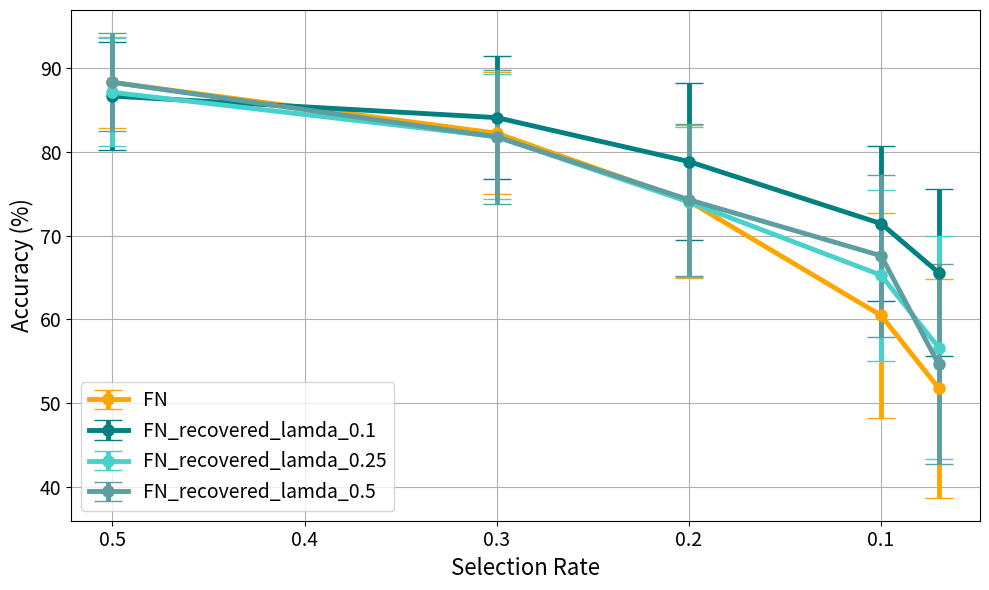
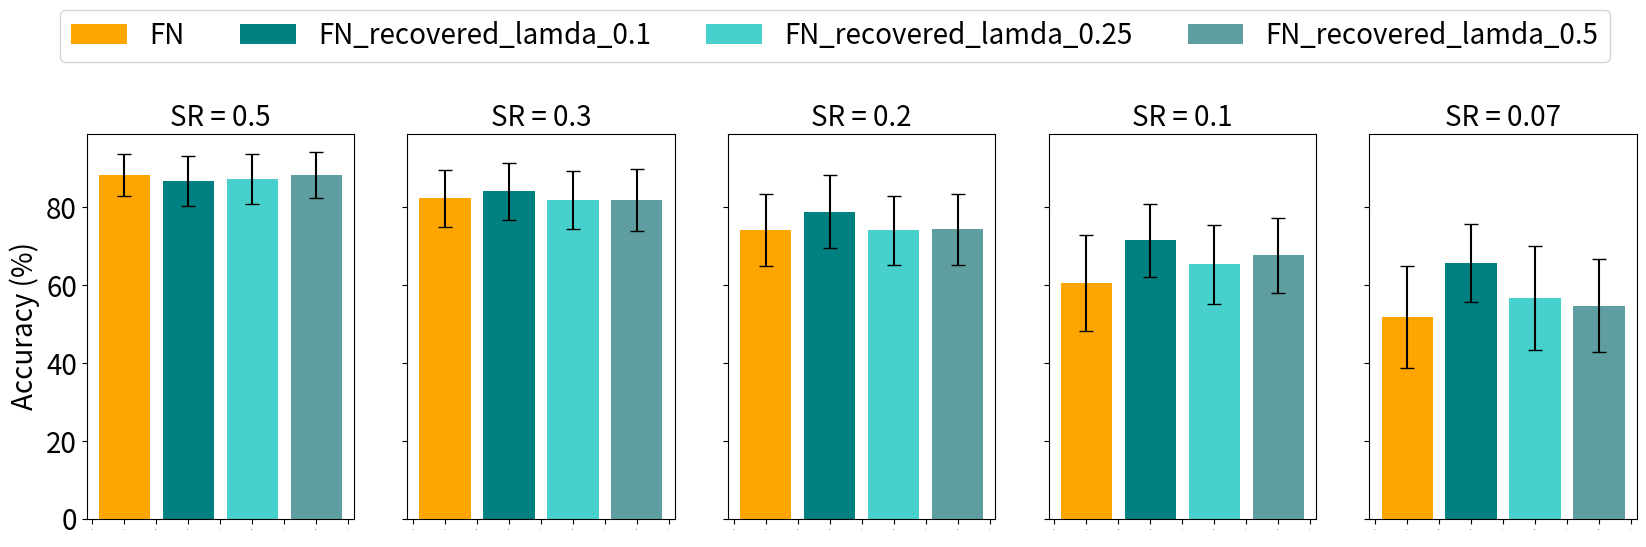
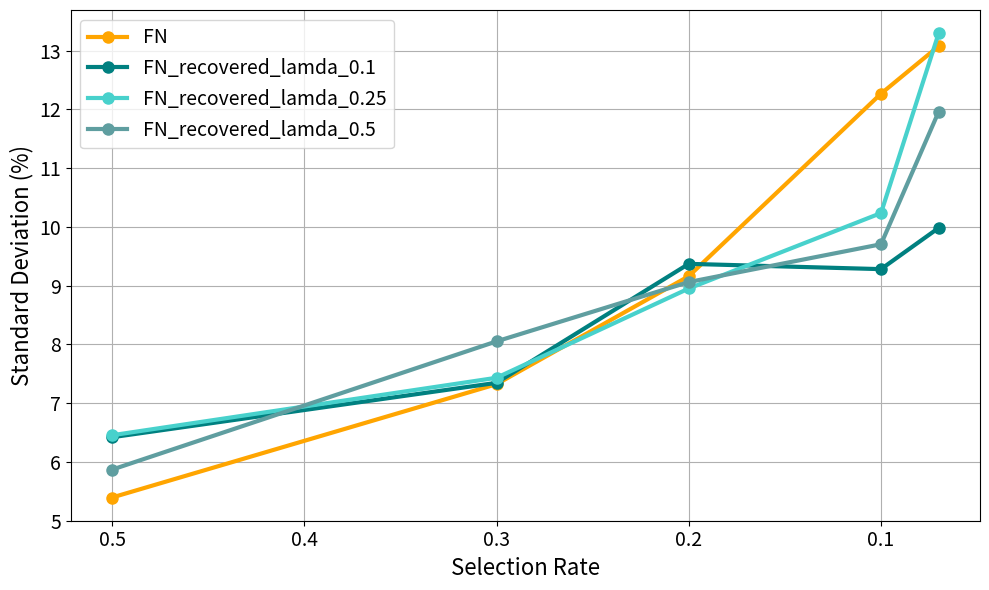

Recreate these plots in Python, in order.
# -*- coding: utf-8 -*-
"""
Created on Sun Jun 29 02:22:05 2025

[redacted]
"""

# Re-import necessary libraries after code execution state reset
import pandas as pd
import matplotlib.pyplot as plt

# Re-define the data
data = {
    "Identifier": [
        "FN", "", "", "", "",
        "FN_recovered_lamda_0.1", "", "", "", "",
        "FN_recovered_lamda_0.25", "", "", "", "",
        "FN_recovered_lamda_0.5", "", "", "", ""
    ],
    "accuracy": [
        88.33055073, 82.25789727, 74.14004735, 60.48042515, 51.78654948,
        86.69695528, 84.12478193, 78.87308137, 71.45834595, 65.58994455,
        87.14258197, 81.84891449, 74.03558278, 65.28877124, 56.63437112,
        88.34461659, 81.81684963, 74.31009495, 67.6140105, 54.63921545
    ],
    "sr": [0.5, 0.3, 0.2, 0.1, 0.07] * 4,
    "std": [
        5.394329607, 7.322753465, 9.1606785, 12.26651809, 13.07545155,
        6.420139222, 7.345841251, 9.370771512, 9.280781633, 9.982370807,
        6.453998906, 7.432132521, 8.951404401, 10.23497552, 13.29572735,
        5.868706365, 8.051348588, 9.060998389, 9.704374871, 11.95983334
    ]
}

df = pd.DataFrame(data)
df['Identifier'] = df['Identifier'].replace('', pd.NA).ffill()

# Create the plot
plt.figure(figsize=(10, 6))

# Plot FN with thicker lines and error bars
fn_data = df[df["Identifier"] == "FN"]
plt.errorbar(
    fn_data["sr"], fn_data["accuracy"], yerr=fn_data["std"],
    marker='o', markersize=8, linewidth=3.5, capsize=10, label="FN", color="orange"
)

# Plot recovered methods with error bars
recovered_colors = ['teal', 'mediumturquoise', 'cadetblue']
for i, label in enumerate(["FN_recovered_lamda_0.1", "FN_recovered_lamda_0.25", "FN_recovered_lamda_0.5"]):
    sub_data = df[df["Identifier"] == label]
    plt.errorbar(
        sub_data["sr"], sub_data["accuracy"], yerr=sub_data["std"],
        marker='o', markersize=8, linewidth=3.5, capsize=10,
        label=label, color=recovered_colors[i]
    )

# Customize the plot
plt.xlabel("Selection Rate", fontsize=16, loc='center')
plt.ylabel("Accuracy (%)", fontsize=16, loc='center')
# plt.title("Accuracy vs Selection Rate", fontsize=16)
plt.gca().invert_xaxis()  # Reverse x-axis
plt.xticks(fontsize=14)
plt.yticks(fontsize=14)
plt.legend(fontsize=14)
plt.grid(True)
plt.tight_layout()

plt.show()

# 
df = pd.DataFrame(data)
df['Identifier'] = df['Identifier'].replace('', pd.NA).ffill()

# Create bar plots for each selection rate in a single row
selection_rates = sorted(df['sr'].unique(), reverse=True)
identifiers = df['Identifier'].unique()
colors = ['orange', 'teal', 'mediumturquoise', 'cadetblue']

# Create bar plots with legends for each method instead of xtick labels

fig, axes = plt.subplots(1, len(selection_rates), figsize=(20, 5), sharey=True)

for i, sr in enumerate(selection_rates):
    ax = axes[i]
    sub_df = df[df['sr'] == sr]
    
    for j, identifier in enumerate(identifiers):
        row = sub_df[sub_df['Identifier'] == identifier]
        if not row.empty:
            ax.bar(j, row['accuracy'].values[0], yerr=row['std'].values[0], 
                   capsize=5, color=colors[j], label=identifier if i == 0 else "")
    
    ax.set_title(f'SR = {sr}', fontsize=20)
    ax.tick_params(axis='x', labelsize=0)
    ax.tick_params(axis='y', labelsize=20)
    if i == 0:
        ax.set_ylabel('Accuracy (%)', fontsize=20)

# Add legend only once for clarity
axes[0].legend(fontsize=20, loc='lower center', bbox_to_anchor=(2.8, 1.15), ncol=4)

plt.tight_layout()
plt.show()

# 
df = pd.DataFrame(data)
df['Identifier'] = df['Identifier'].replace('', pd.NA).ffill()

# Create the plot for std only
plt.figure(figsize=(10, 6))

identifiers = df['Identifier'].unique()
colors = ['orange', 'teal', 'mediumturquoise', 'cadetblue']

for i, identifier in enumerate(identifiers):
    sub_df = df[df['Identifier'] == identifier]
    plt.plot(sub_df['sr'], sub_df['std'], marker='o', markersize=8, linewidth=3, label=identifier, color=colors[i])

# Customize the plot
plt.xlabel("Selection Rate", fontsize=16, loc='center')
plt.ylabel("Standard Deviation (%)", fontsize=16)
plt.gca().invert_xaxis()
plt.xticks(fontsize=14)
plt.yticks(fontsize=14)
plt.legend(fontsize=14)
plt.grid(True)
plt.tight_layout()

plt.show()